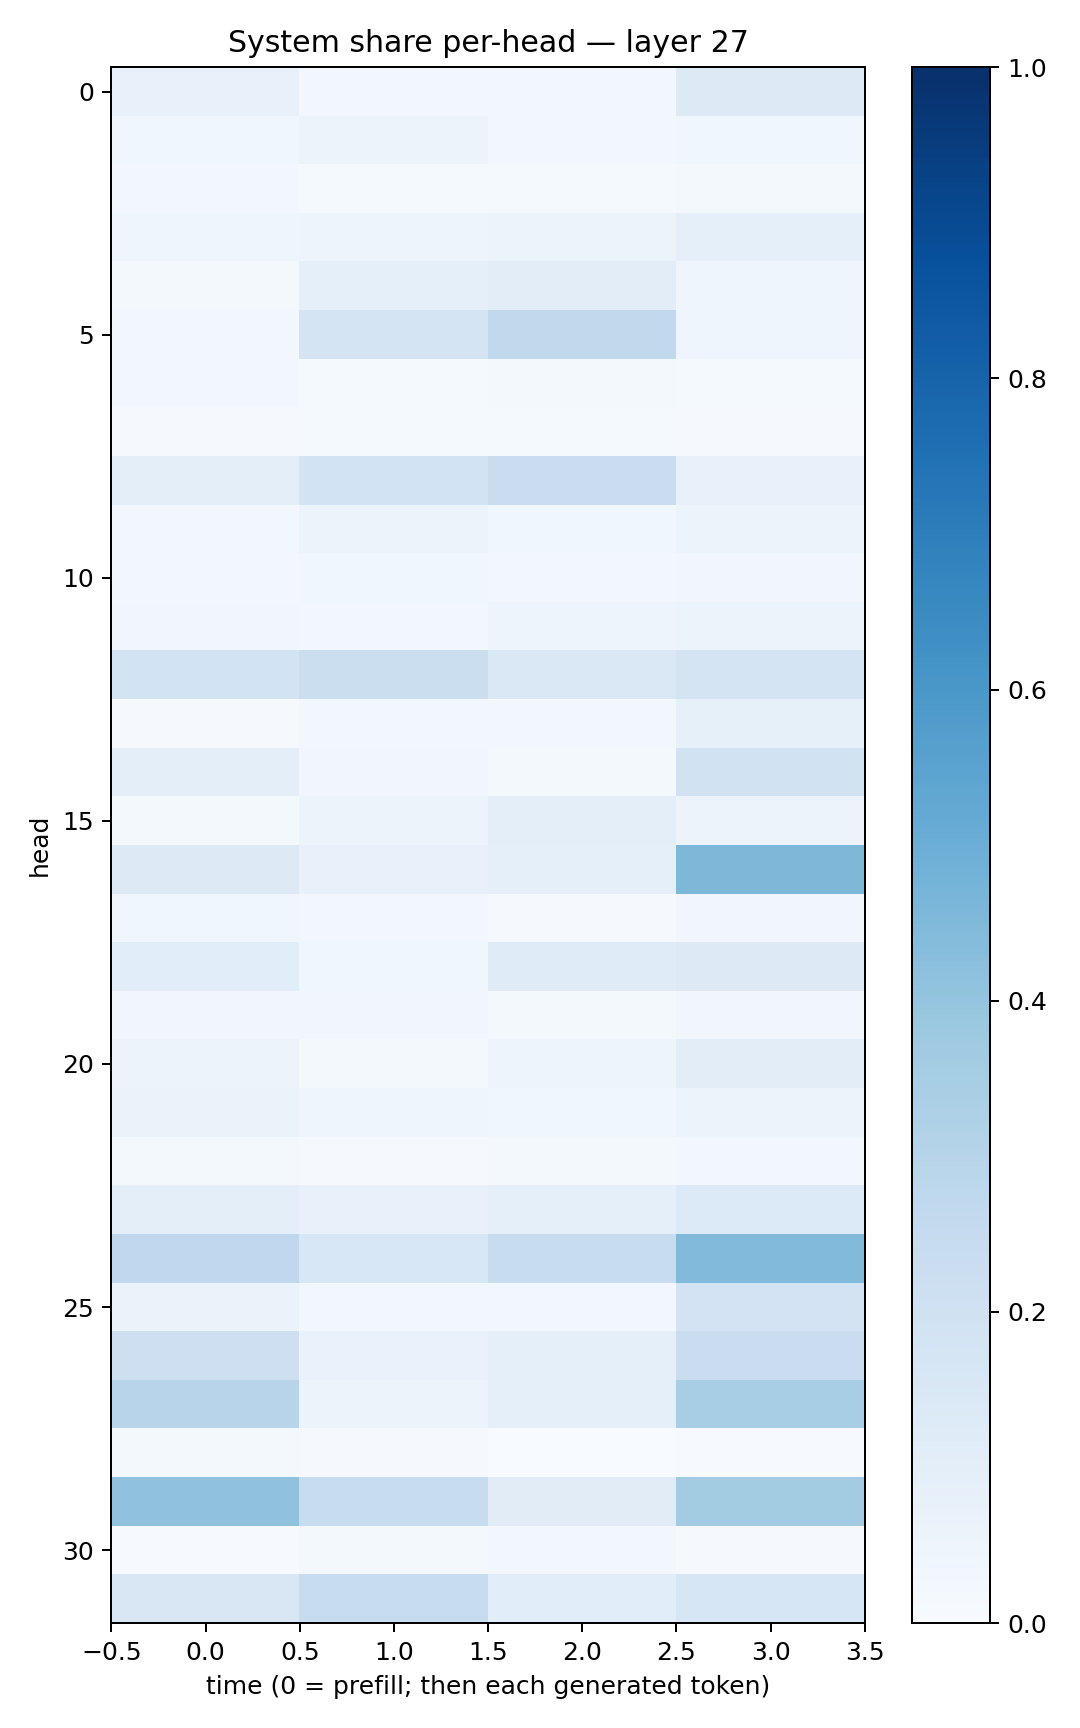

Values plotted in this chart, from the file beside it:
0.071582414, 0.03107318, 0.025396144, 0.1317562
0.0372, 0.05552, 0.03085, 0.03613
0.02395, 0.01336, 0.015, 0.02256
0.04519, 0.04959, 0.05262, 0.08635
0.02179, 0.08926, 0.1046, 0.04454
0.0266, 0.1732, 0.2624, 0.04497
0.02788, 0.01398, 0.02121, 0.0135
0.00833, 0.01369, 0.01425, 0.01031
0.09751, 0.1864, 0.2304, 0.07297
0.02567, 0.05224, 0.03802, 0.05993
0.0306, 0.03585, 0.02447, 0.03327
0.03461, 0.02554, 0.04737, 0.0589
0.187, 0.2214, 0.1447, 0.1786
0.01094, 0.03103, 0.03102, 0.08293
0.09572, 0.03215, 0.01602, 0.1878
0.02015, 0.06158, 0.09477, 0.05604
0.1323, 0.07492, 0.08719, 0.4561
0.03574, 0.02719, 0.00857, 0.03143
0.1079, 0.03519, 0.1207, 0.129
0.0317, 0.03421, 0.02013, 0.03487
0.05495, 0.02195, 0.04844, 0.1027
0.06351, 0.04295, 0.03588, 0.05107
0.01927, 0.01105, 0.0213, 0.02797
0.0979, 0.07618, 0.08874, 0.135
0.2667, 0.1532, 0.2366, 0.4422
0.06289, 0.02641, 0.0245, 0.1803
0.2132, 0.0678, 0.08775, 0.2272
0.2934, 0.05868, 0.09044, 0.344
0.01842, 0.01133, 0.003445, 0.006244
0.4076, 0.2406, 0.1094, 0.3588
0.006693, 0.01939, 0.02783, 0.009295
0.1512, 0.2417, 0.1088, 0.1592
